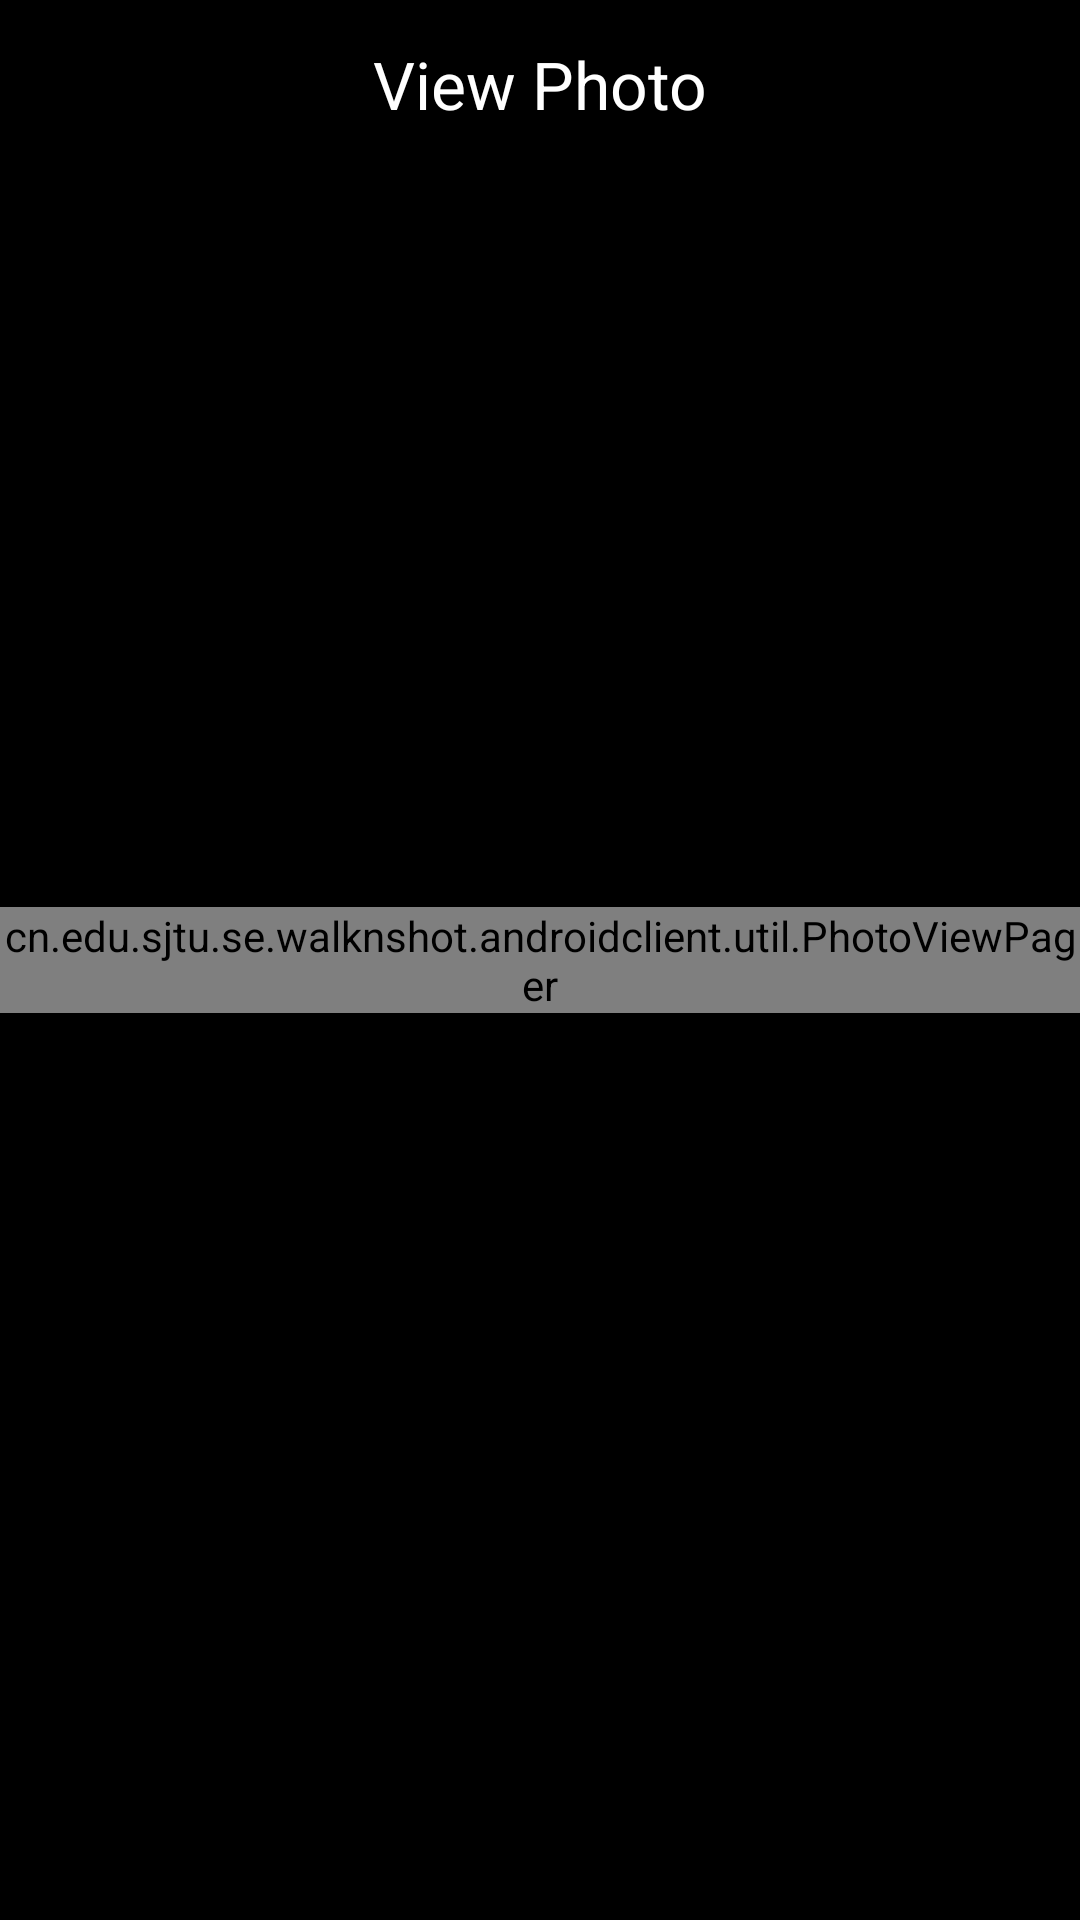

Here is an Android app screen rendered from its layout file. Give the layout XML and the strings, colors and styles it references.
<!-- AndroidManifest.xml: application theme AppTheme -->
<!-- res/layout/activity_view_pic.xml -->
<?xml version="1.0" encoding="utf-8"?>
<FrameLayout xmlns:android="http://schemas.android.com/apk/res/android"
    xmlns:toolbar="http://schemas.android.com/apk/res-auto"
    xmlns:tools="http://schemas.android.com/tools"
    android:layout_width="match_parent"
    android:layout_height="match_parent"
    android:background="@android:color/black"
    android:orientation="vertical"
    tools:context="cn.edu.sjtu.se.walknshot.androidclient.activity.ViewPicActivity">

    <cn.edu.sjtu.se.walknshot.androidclient.util.PhotoViewPager
        android:id="@+id/viewpager_imgs"
        android:layout_width="wrap_content"
        android:layout_height="wrap_content"
        android:layout_gravity="center" />

    <android.support.v7.widget.Toolbar
        android:id="@+id/toolbar"
        android:layout_width="match_parent"
        android:layout_height="wrap_content"
        toolbar:theme="@style/ThemeOverlay.AppCompat.Dark.ActionBar">

        <TextView
            android:layout_width="wrap_content"
            android:layout_height="wrap_content"
            android:layout_gravity="center"
            android:text="View Photo"
            android:textAppearance="?android:textAppearanceLarge"
            android:textColor="@color/white" />

    </android.support.v7.widget.Toolbar>

</FrameLayout>
<!-- resources referenced by this layout -->
<resources>
  <color name="white">#ffffff</color>
  <style name="AppTheme" parent="Theme.AppCompat.Light.NoActionBar">
          
          <item name="colorPrimary">@color/colorPrimary</item>
          <item name="colorPrimaryDark">@color/colorPrimaryDark</item>
          <item name="colorAccent">@color/colorAccent</item>
          <item name="android:fitsSystemWindows">true</item>
      </style>
  <color name="colorPrimary">#80DEEA</color>
  <color name="colorPrimaryDark">#26C6DA</color>
  <color name="colorAccent">#F06292</color>
</resources>
